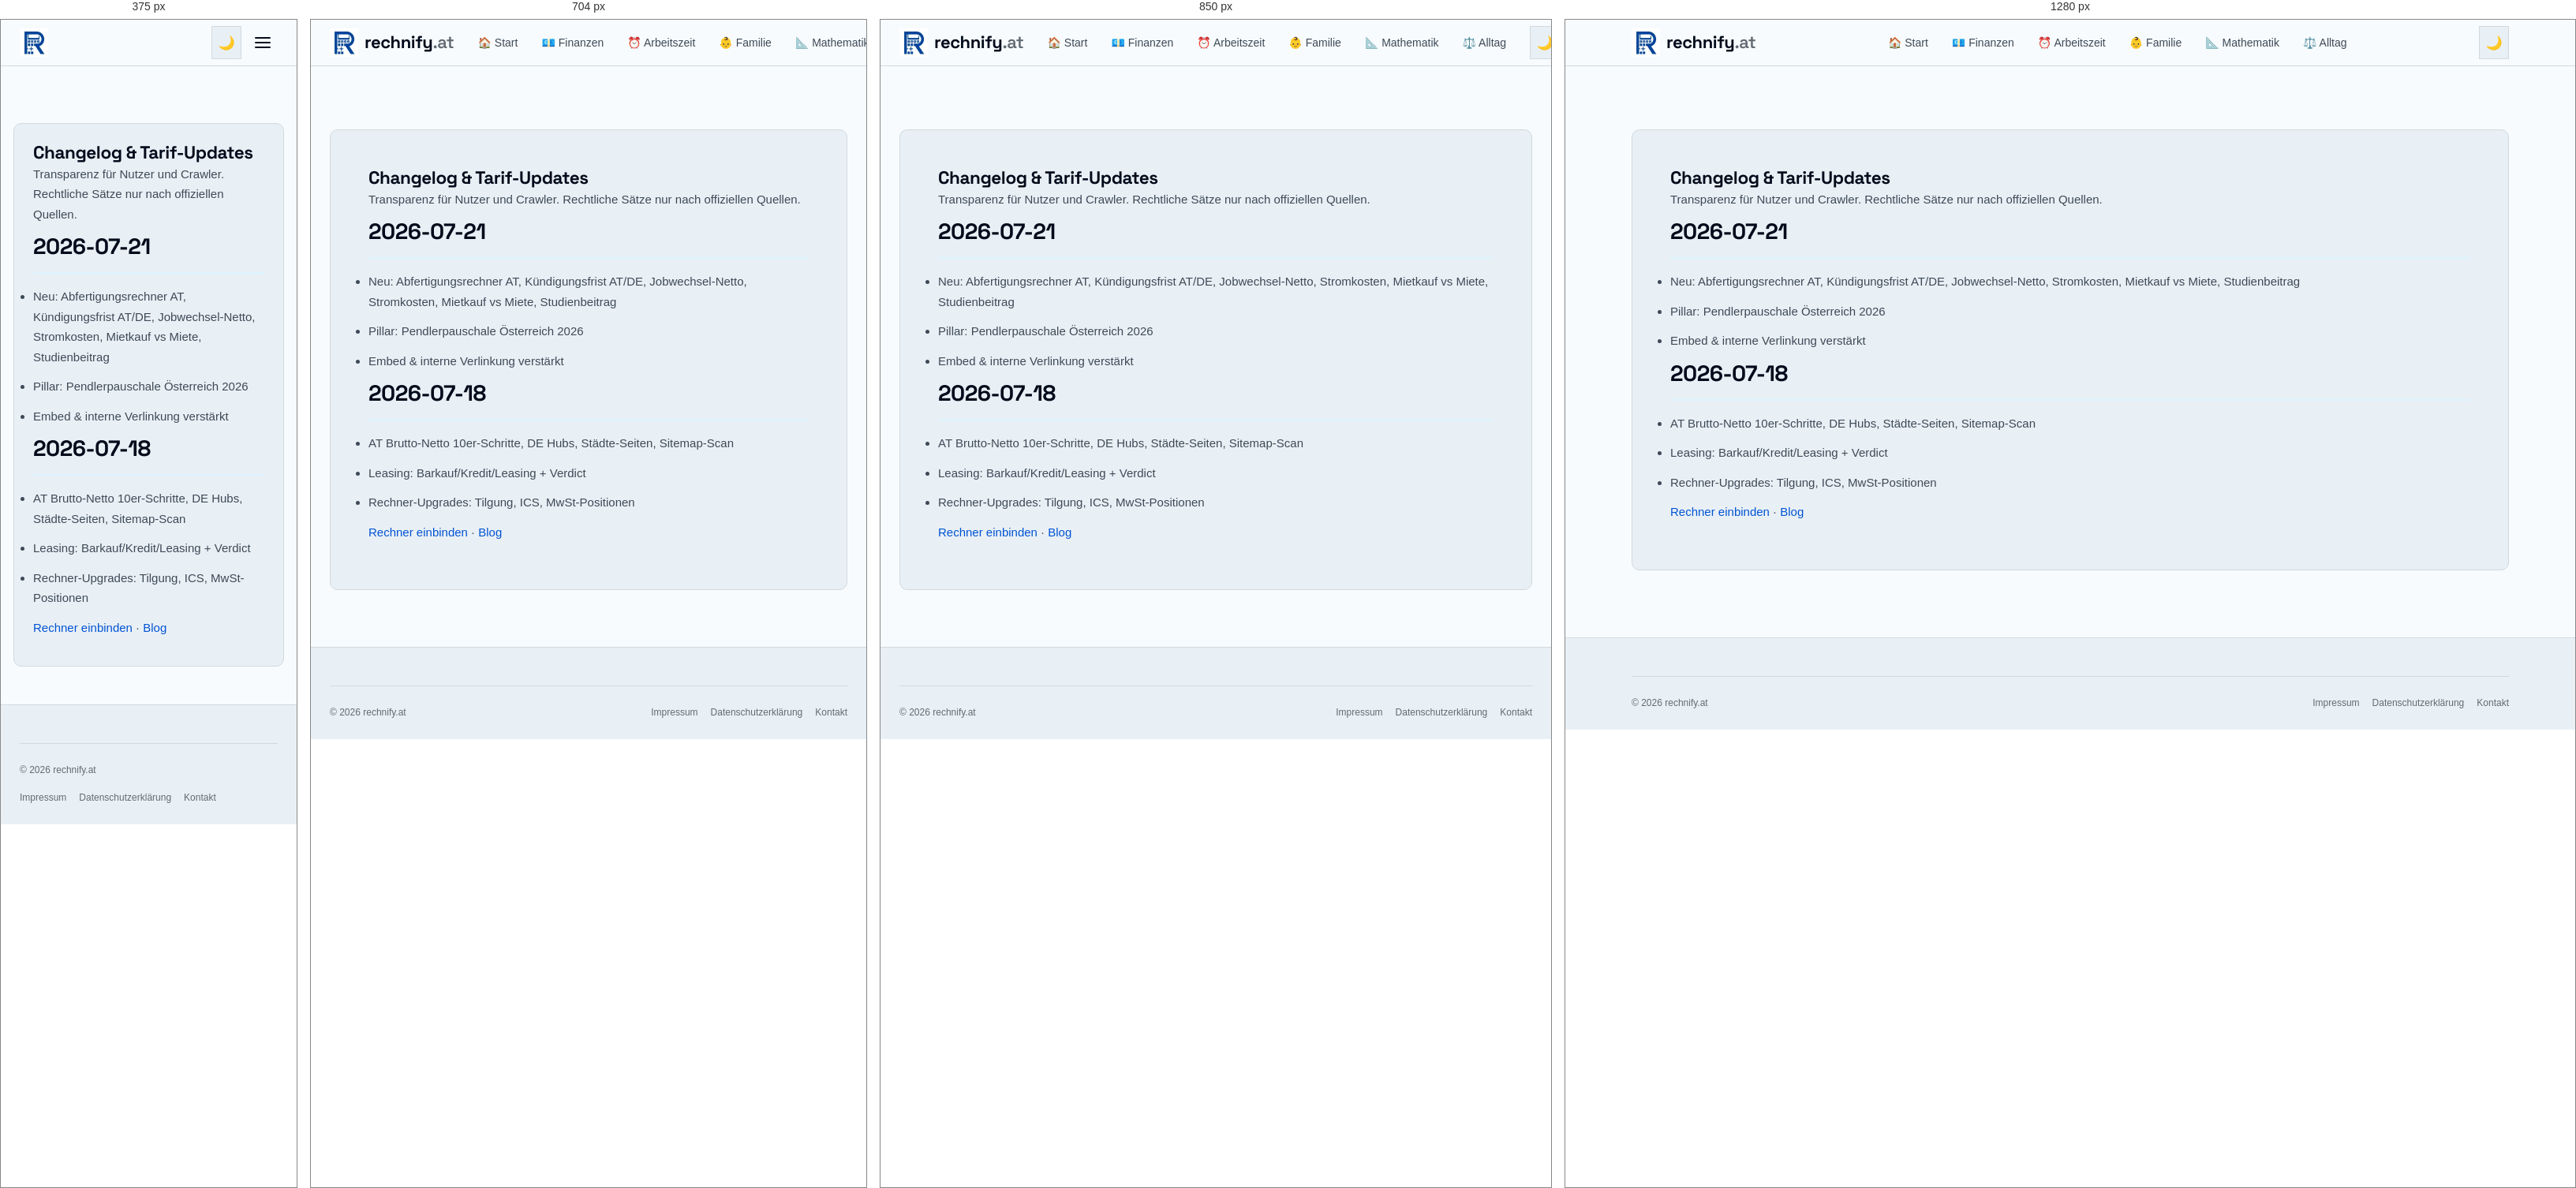
Rendered at 375 px, 704 px, 850 px and 1280 px, left to right.

<!-- file: changelog.html -->
<!DOCTYPE html>
<html lang="de-AT">
<head>
  <meta charset="UTF-8" />
  <meta name="viewport" content="width=device-width, initial-scale=1.0" />
  <title>Changelog & Tarif-Updates | rechnify.at</title>
  <meta name="description" content="Was ist neu auf rechnify.at: Rechner, Tarifstand 2026, SEO und Fixes." />
  <link rel="canonical" href="https://rechnify.at/changelog.html" />
  <meta name="robots" content="index, follow, max-image-preview:large, max-snippet:-1, max-video-preview:-1" />
  <link rel="stylesheet" href="/tokens.css?v=1.2" />
  <link rel="stylesheet" href="/assets/css/global.css?v=3.1" />
  <script type="application/ld+json">{"@context": "https://schema.org", "@type": "WebPage", "name": "Changelog & Tarif-Updates", "description": "Was ist neu auf rechnify.at: Rechner, Tarifstand 2026, SEO und Fixes.", "url": "https://rechnify.at/changelog.html"}</script>
  <script type="application/ld+json">{"@context": "https://schema.org", "@type": "BreadcrumbList", "itemListElement": [{"@type": "ListItem", "position": 1, "name": "Start", "item": "https://rechnify.at/"}, {"@type": "ListItem", "position": 2, "name": "Changelog & Tarif-Updates", "item": "https://rechnify.at/changelog.html"}]}</script>
</head>
<body>
<header class="site-header"><div class="header-inner"><a href="/" class="site-logo"><picture><source srcset="/assets/images/logo-72.webp" type="image/webp" /><img src="/assets/images/logo-72.jpg" alt="rechnify Logo" width="36" height="36" decoding="async" /></picture><span class="site-logo-text">rechnify<span>.at</span></span></a>
      <nav class="site-nav" id="siteNav" aria-label="Hauptnavigation">
        <a href="/">🏠 Start</a>
        <a href="/finanzen/">💶 Finanzen</a>
        <a href="/arbeitszeit/">⏰ Arbeitszeit</a>
        <a href="/familie/">👶 Familie</a>
        <a href="/mathematik/">📐 Mathematik</a>
        <a href="/alltag/">⚖️ Alltag</a>
      </nav>
      <div class="header-actions">
        <button class="btn-icon" id="darkModeToggle" aria-label="Dunkelmodus aktivieren" type="button">🌙</button>
        <button class="btn-icon hamburger" id="hamburger" aria-label="Menü öffnen" aria-expanded="false" type="button">
          <span></span><span></span><span></span>
        </button>
      </div>
    </div></header>
<main class="site-main"><article class="content-section">
  <h1>Changelog & Tarif-Updates</h1>
  <p>Transparenz für Nutzer und Crawler. Rechtliche Sätze nur nach offiziellen Quellen.</p>
  <h2>2026-07-21</h2>
  <ul>
    <li>Neu: Abfertigungsrechner AT, Kündigungsfrist AT/DE, Jobwechsel-Netto, Stromkosten, Mietkauf vs Miete, Studienbeitrag</li>
    <li>Pillar: Pendlerpauschale Österreich 2026</li>
    <li>Embed & interne Verlinkung verstärkt</li>
  </ul>
  <h2>2026-07-18</h2>
  <ul>
    <li>AT Brutto-Netto 10er-Schritte, DE Hubs, Städte-Seiten, Sitemap-Scan</li>
    <li>Leasing: Barkauf/Kredit/Leasing + Verdict</li>
    <li>Rechner-Upgrades: Tilgung, ICS, MwSt-Positionen</li>
  </ul>
  <p><a href="/embed.html">Rechner einbinden</a> · <a href="/blog/">Blog</a></p>
</article></main>
  <footer class="site-footer">
    <div class="footer-inner">
      <div class="footer-bottom"><span class="footer-copy">© 2026 rechnify.at</span><nav class="footer-legal-links" aria-label="Rechtliches"><a href="/impressum.html">Impressum</a><a href="/datenschutz.html">Datenschutzerklärung</a><a href="/kontakt.html">Kontakt</a></nav></div>
    </div>
  </footer>
  <script src="/assets/js/analytics.js?v=3.1"></script>
  <script src="/assets/js/ui.js?v=3.1"></script>
  <script src="/assets/js/core.js?v=3.1"></script>
</body></html>


/* @media block from global.css */
@media (max-width: 640px) {
  .hub-list { columns: 1; }
}

/* @media block from global.css */
@media (min-width: 960px) {
  .cockpit-grid {
    grid-template-columns: 360px 1fr;
    gap: 32px;
    padding: 28px;
    align-items: start;
  }
}

/* @media block from global.css */
@media (max-width: 600px) {
  .cockpit-header {
    padding: 14px 16px;
    flex-direction: column;
    align-items: flex-start;
    gap: 6px;
  }
  .cockpit-grid {
    padding: 16px;
    gap: 20px;
  }
  .hero-net-val {
    font-size: 1.85rem;
  }
  .sub-cards-grid {
    grid-template-columns: 1fr;
  }
}

/* @media block from global.css */
@media (min-width: 900px) {
  .tool-grid { grid-template-columns: repeat(3, minmax(0, 1fr)); }
}

/* @media block from global.css */
@media (max-width: 800px) {
  .frontpage-layout {
    display: flex;
    flex-direction: column;
    gap: var(--space-md);
    width: min(100% - 1.5rem, 1280px);
  }

  .sidebar-nav {
    position: sticky;
    top: 58px;
    z-index: 90;
    flex-direction: row;
    flex-wrap: nowrap;
    overflow-x: auto;
    -webkit-overflow-scrolling: touch;
    scrollbar-width: none;
  }

  .sidebar-nav::-webkit-scrollbar { display: none; }
  .sidebar-nav h3 { display: none; }
  .sidebar-nav a {
    flex-shrink: 0;
    white-space: nowrap;
  }
}

/* @media block from global.css */
@media (max-width: 900px) {
  .footer-grid {
    grid-template-columns: 1fr 1fr;
  }

  .footer-brand { grid-column: 1 / -1; }
}

/* @media block from global.css */
@media (max-width: 768px) {
  .cookie-banner {
    bottom: var(--space-sm);
    left: var(--space-sm);
    right: var(--space-sm);
    width: auto;
    border: 1px solid var(--color-rule);
    border-radius: var(--radius-md);
    padding: var(--space-md);
  }
}

/* @media block from global.css */
@media (max-width: 640px) {
  .site-nav { display: none; }
  
  .site-main { padding: var(--space-md) var(--space-sm) var(--space-xl); }
  .calc-body { padding: var(--space-md) var(--space-sm); }
  .calc-header { padding: var(--space-md) var(--space-sm); }
  .content-section { padding: var(--space-md); }
  .card, .calculator-card { border-radius: var(--radius-md); }
  .tool-grid {
    gap: var(--space-sm);
    grid-template-columns: 1fr;
  }
  
  .site-header .site-logo-text { display: none; } /* Saves space in the header; footer keeps its wordmark */

  .site-nav.open {
    display: flex;
    flex-direction: column;
    position: fixed;
    top: 58px;
    left: var(--space-sm);
    right: var(--space-sm);
    background: var(--color-paper-2);
    border: 1px solid var(--color-rule);
    border-radius: var(--radius-md);
    padding: var(--space-sm);
    box-shadow: var(--shadow-lg);
    z-index: 199;
  }

  .hamburger { display: flex; }

  .result-grid { grid-template-columns: 1fr; }

  .affiliate-banner {
    flex-direction: column;
    text-align: center;
  }

  .footer-grid { grid-template-columns: 1fr; }
  .footer-brand { grid-column: auto; }
  .footer-bottom { flex-direction: column; align-items: flex-start; }
}

/* @media block from global.css */
@media (max-width: 768px) {
  /* iOS Safari zoomt bei Feldern < 16px beim Antippen hinein */
  input:not([type="checkbox"]):not([type="radio"]):not([type="range"]),
  select,
  textarea,
  .embed-widget textarea { font-size: 16px !important; } /* .embed-widget setzt 0.75rem !important */
}

/* @media block from global.css */
@media (max-width: 800px) {
  /* Suchfeld in der horizontalen Kategorie-Leiste schrumpfte auf 0 Breite */
  .sidebar-nav .tool-search-wrap { flex: 0 0 10rem; margin: 0; }
}

/* @media block from global.css */
@media (max-width: 640px) {
  /* Kompakte Zeilen statt grosser Karten: Icon links, Titel + Text rechts */
  .tool-card {
    display: grid;
    grid-template-columns: 1.75rem minmax(0, 1fr);
    column-gap: 12px;
    align-items: center;
    padding: 12px 14px;
  }
  .tool-card-icon { grid-row: span 2; margin: 0; font-size: 1.4rem; text-align: center; }
  .tool-card-title,
  .tool-card-desc { grid-column: 2; }
  .tool-card-badge { display: none; }
}